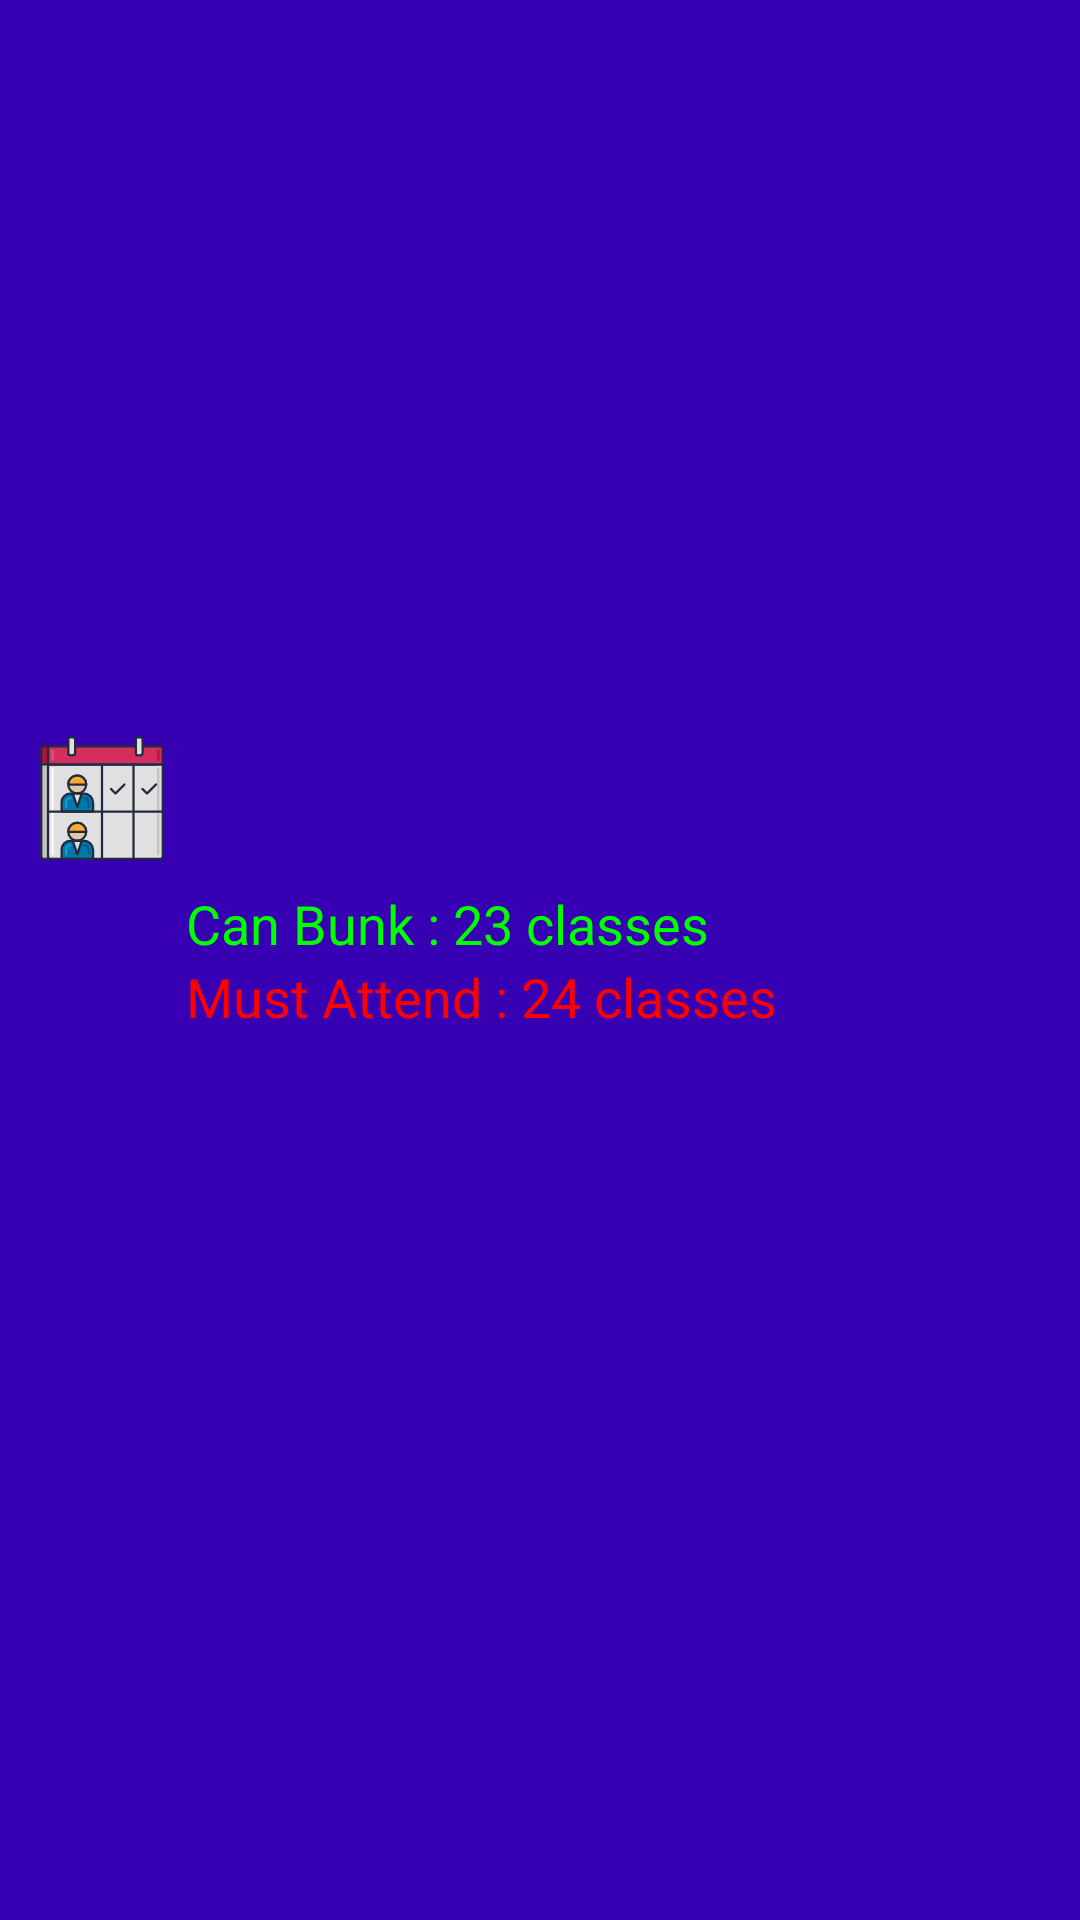

Here is an Android app screen rendered from its layout file. Give the layout XML and the strings, colors and styles it references.
<!-- AndroidManifest.xml: application theme AppTheme -->
<!-- res/layout/nav_header.xml -->
<?xml version="1.0" encoding="utf-8"?>
<LinearLayout xmlns:android="http://schemas.android.com/apk/res/android"
    xmlns:app="http://schemas.android.com/apk/res-auto"
    xmlns:tools="http://schemas.android.com/tools"
    android:id="@+id/navHeader"
    android:layout_width="match_parent"
    android:layout_height="142dp"
    android:background="?attr/colorPrimaryDark"
    android:padding="10dp"
    android:orientation="horizontal"
    android:theme="@style/ThemeOverlay.AppCompat.Dark">

    <ImageView
        android:layout_weight="1"
        android:layout_width="100dp"
        android:layout_height="wrap_content"
        android:layout_marginRight="4dp"
        android:src="@drawable/ic_app_icon"/>
    <LinearLayout
        android:id="@+id/llDisplayTextInNavHeader"
        android:layout_width="match_parent"
        android:layout_height="wrap_content"
        android:layout_gravity="center"
        android:orientation="vertical"
        android:layout_weight="1"
        >
        <TextView
            android:id="@+id/tvCanBunk"
            android:layout_width="wrap_content"
            android:layout_height="wrap_content"
            android:textSize="18sp"
            android:textColor="#00ff00"
            android:text="Can Bunk : 23 classes"/>
        <TextView
            android:id="@+id/tvMustAttend"
            android:layout_width="wrap_content"
            android:layout_height="wrap_content"
            android:textSize="18sp"
            android:textColor="#ff0000"
            android:text="Must Attend : 24 classes"/>

    </LinearLayout>

</LinearLayout>
<!-- resources referenced by this layout -->
<resources>
  <!-- drawable ic_app_icon: vector/xml drawable (drawable, 7613 chars, omitted) -->
  <style name="AppTheme" parent="Theme.MaterialComponents.NoActionBar">
          
          <item name="colorPrimary">@color/colorPrimary</item>
          <item name="colorPrimaryDark">@color/colorPrimaryDark</item>
          <item name="colorAccent">@color/colorAccent</item>
      </style>
  <color name="colorPrimary">#6200EE</color>
  <color name="colorPrimaryDark">#3700B3</color>
  <color name="colorAccent">#03DAC5</color>
</resources>
